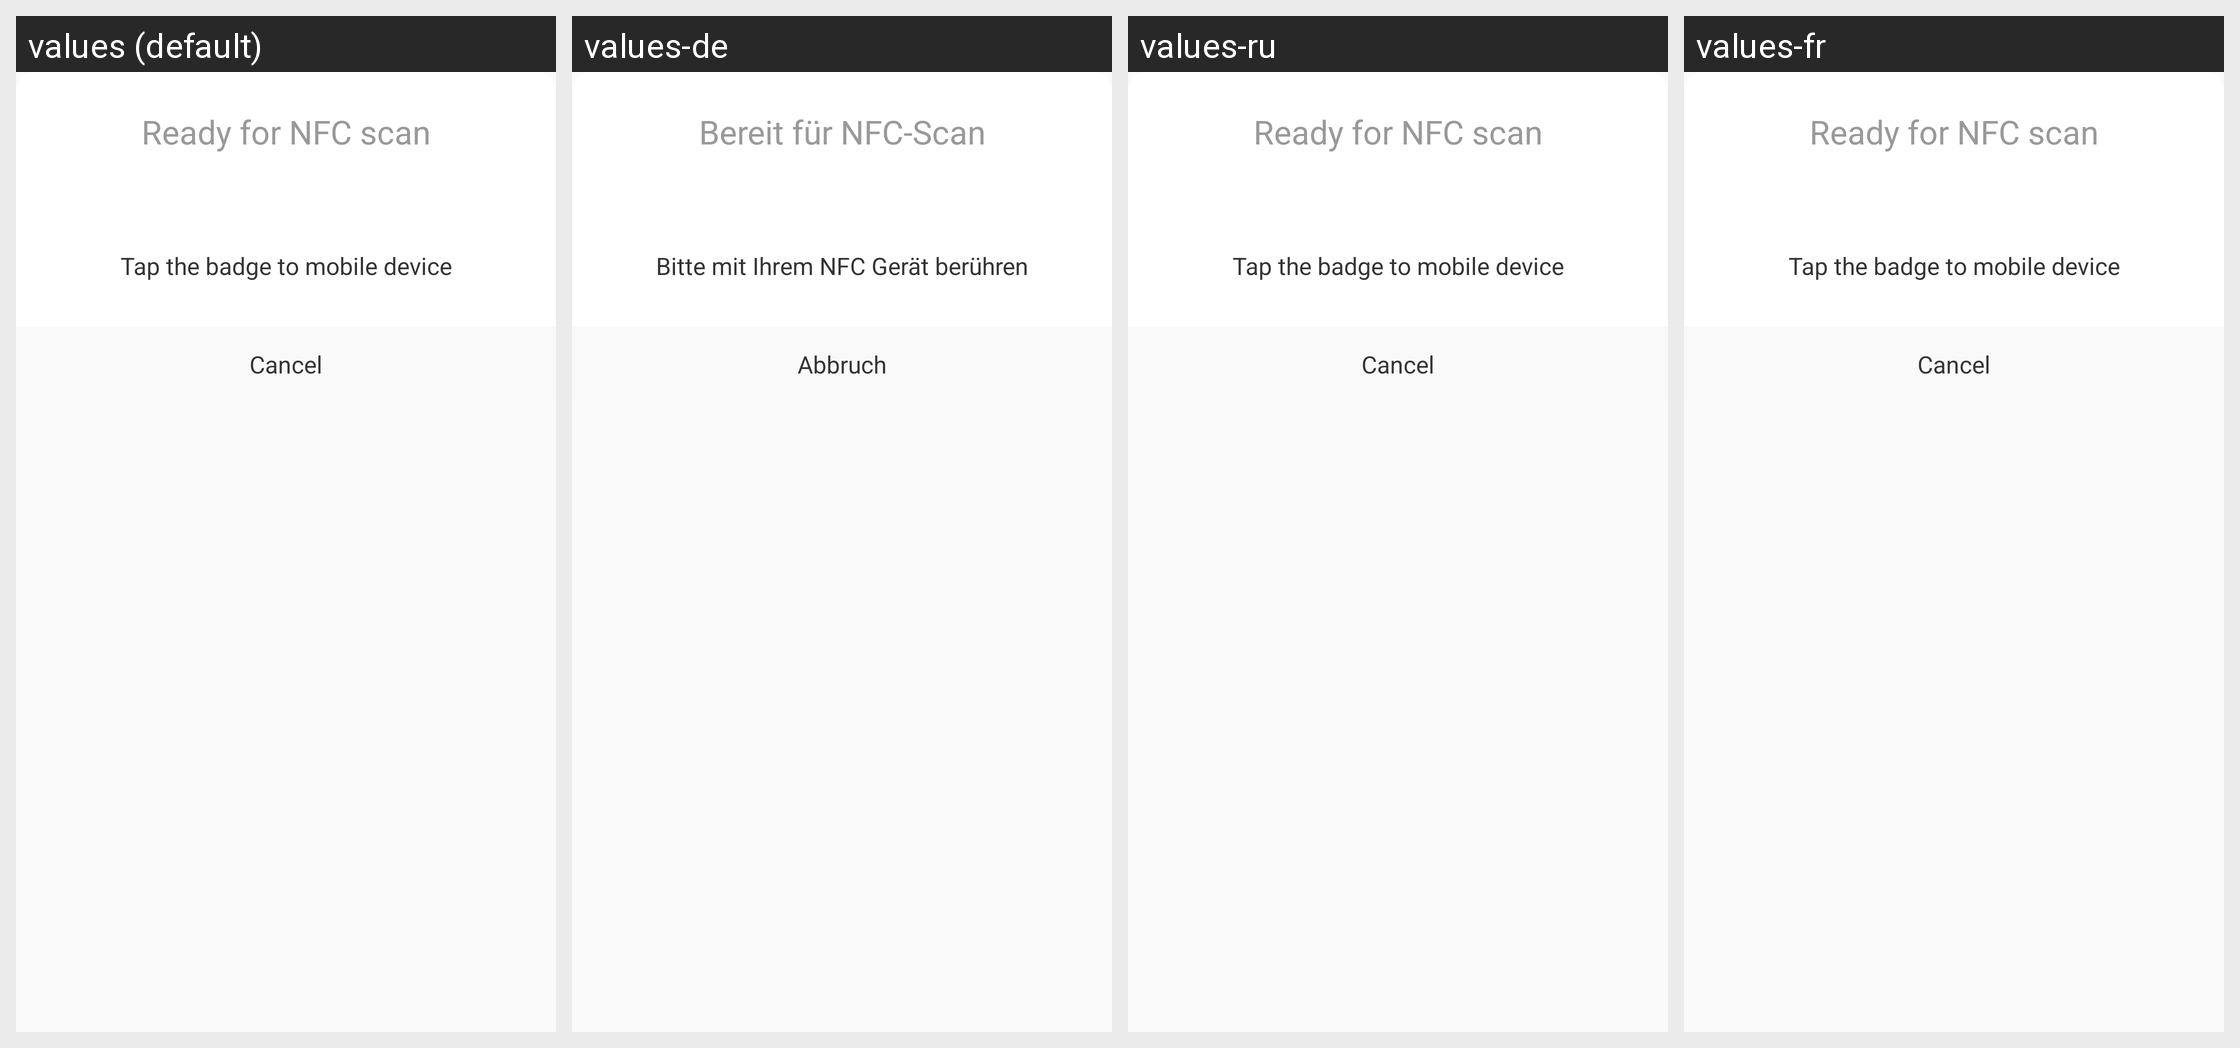

Strings drawn on this Android screen and how each of the app's shown locales translates them:
Android screen res/layout/dialog_start_nfc_item.xml rendered under 4 locales, left to right: values (default), values-de, values-ru, values-fr. Device: Nexus 5 (rendered at 1080×1920; each locale shown at half size, 540×960, under a caption strip naming it); theme AppTheme.
Other locales in the repository, not shown: values-ar, values-ca, values-cs, values-en, values-hi, values-it, values-iw, values-ja, values-pt, values-zh, values-zh-rHK.
Strings drawn on this screen, with the default value and each locale's value (text and hints the layout hard-codes, and strings that could not be matched under every locale, appear in the picture but are not listed):

edit_start_nfc
  values: Ready for NFC scan
  values-de: Bereit für NFC-Scan
  values-ru: Ready for NFC scan  [not translated; the default value is used]
  values-fr: Ready for NFC scan  [not translated; the default value is used]

edit_start_nfc_tip
  values: Tap the badge to mobile device
  values-de: Bitte mit Ihrem NFC Gerät berühren
  values-ru: Tap the badge to mobile device  [not translated; the default value is used]
  values-fr: Tap the badge to mobile device  [not translated; the default value is used]

edit_start_nfc_cancel
  values: Cancel
  values-de: Abbruch
  values-ru: Cancel  [not translated; the default value is used]
  values-fr: Cancel  [not translated; the default value is used]
